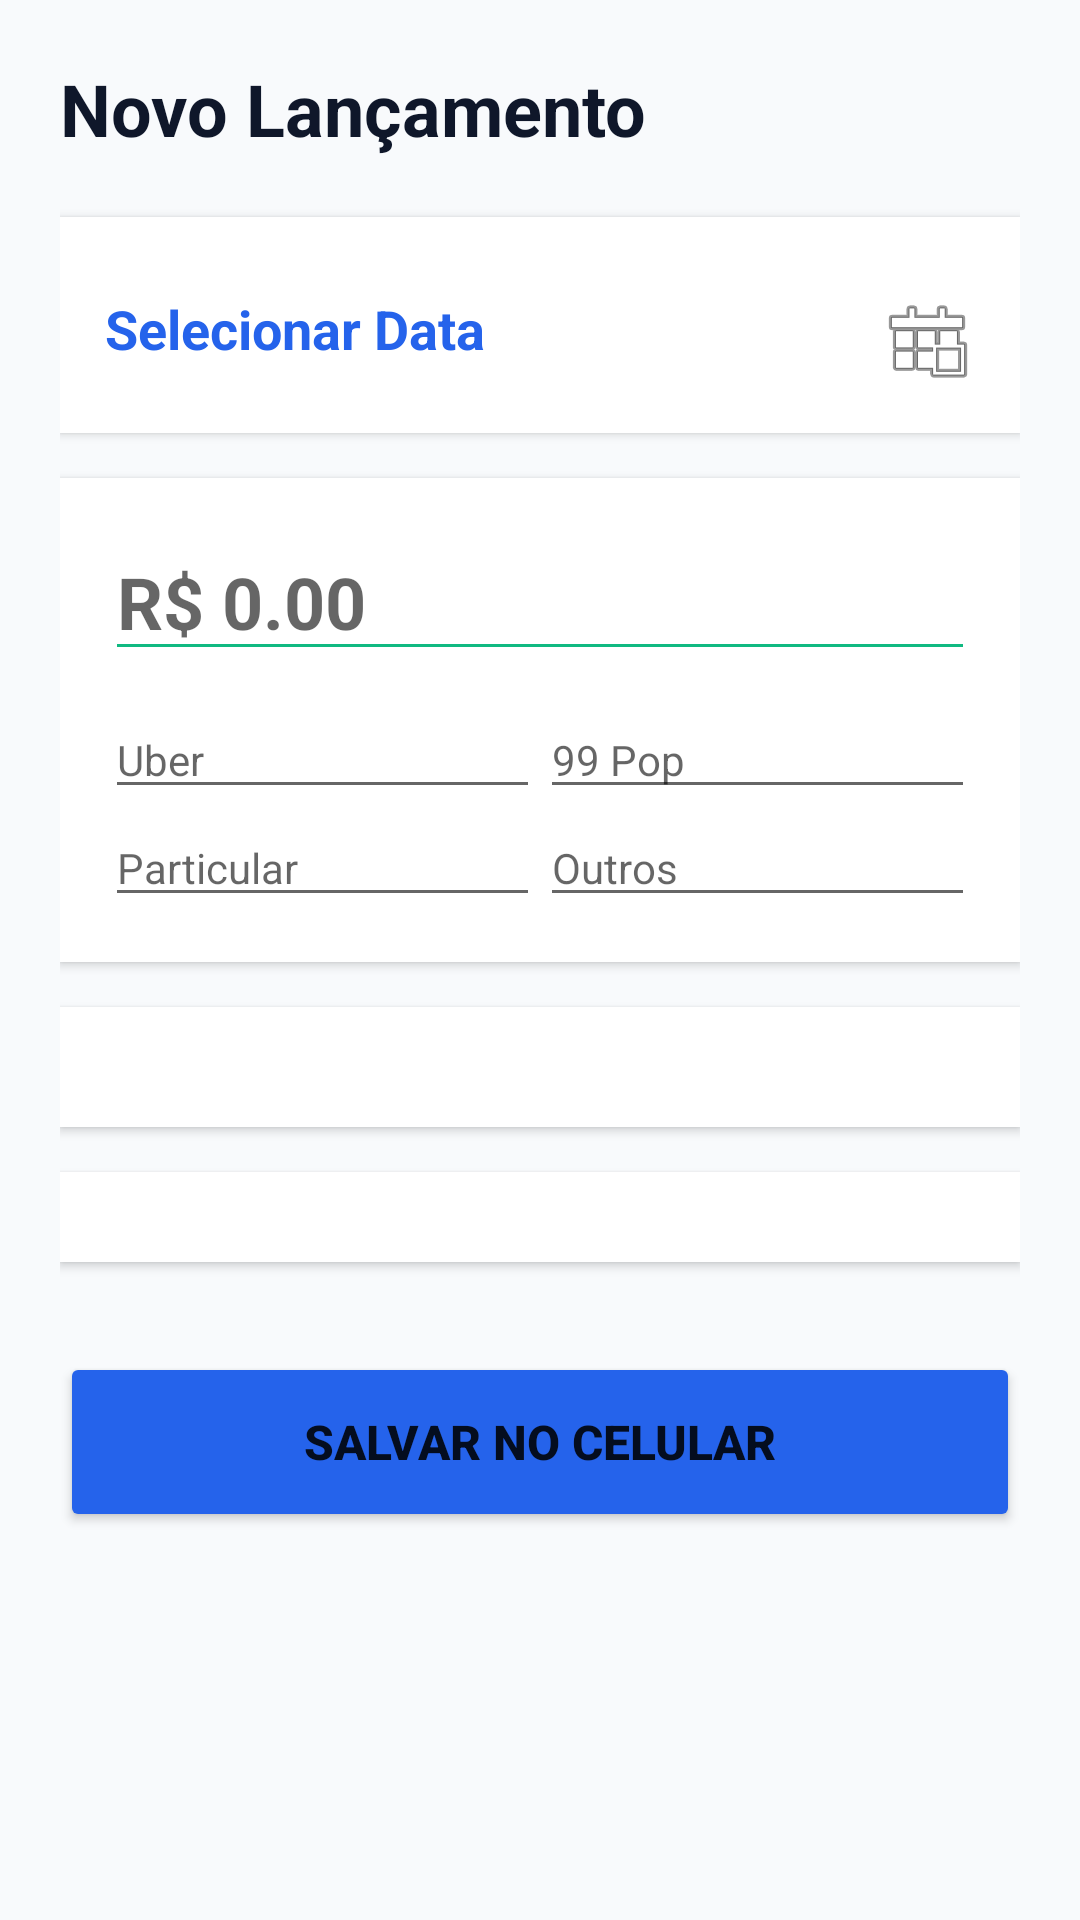

The Android layout XML behind this screen, and the referenced resources:
<!-- AndroidManifest.xml: application theme Theme.MotoristaProAndroid -->
<!-- res/layout/activity_add_daily.xml -->
<?xml version="1.0" encoding="utf-8"?>
<ScrollView xmlns:android="http://schemas.android.com/apk/res/android"
    android:layout_width="match_parent"
    android:layout_height="match_parent"
    android:background="#F8FAFC"
    android:fillViewport="true">

    <LinearLayout
        android:layout_width="match_parent"
        android:layout_height="wrap_content"
        android:orientation="vertical"
        android:padding="20dp">

        
        <TextView
            android:layout_width="wrap_content"
            android:layout_height="wrap_content"
            android:text="Novo Lançamento"
            android:textSize="24sp"
            android:textStyle="bold"
            android:textColor="#0F172A"
            android:layout_marginBottom="20dp"/>

        
        <LinearLayout
            android:layout_width="match_parent"
            android:layout_height="wrap_content"
            android:orientation="vertical"
            android:background="#FFFFFF"
            android:padding="15dp"
            android:elevation="2dp"
            android:layout_marginBottom="15dp">
            
            <TextView
                android:text="DATA DO TRABALHO"
                android:textSize="11sp"
                android:textStyle="bold"
                android:textColor="#64748B"/>
                
            <TextView
                android:id="@+id/tvDate"
                android:layout_width="match_parent"
                android:layout_height="wrap_content"
                android:text="Selecionar Data"
                android:textSize="18sp"
                android:textStyle="bold"
                android:textColor="#2563EB"
                android:paddingTop="10dp"
                android:drawableEnd="@android:drawable/ic_menu_today"/>
        </LinearLayout>

        
        <LinearLayout
            android:layout_width="match_parent"
            android:layout_height="wrap_content"
            android:orientation="vertical"
            android:background="#FFFFFF"
            android:padding="15dp"
            android:elevation="2dp"
            android:layout_marginBottom="15dp">
            
            <TextView
                android:text="FATURAMENTO TOTAL"
                android:textSize="11sp"
                android:textStyle="bold"
                android:textColor="#64748B"/>
                
            <EditText
                android:id="@+id/etTotal"
                android:layout_width="match_parent"
                android:layout_height="wrap_content"
                android:hint="R$ 0.00"
                android:textSize="24sp"
                android:textStyle="bold"
                android:textColor="#10B981"
                android:inputType="numberDecimal"
                android:backgroundTint="#10B981"/>

            <TextView
                android:text="Detalhar (Opcional)"
                android:textSize="10sp"
                android:layout_marginTop="10dp"
                android:textColor="#94A3B8"/>

            <LinearLayout android:layout_width="match_parent" android:layout_height="wrap_content" android:orientation="horizontal" android:weightSum="2">
                <EditText android:id="@+id/etUber" android:layout_width="0dp" android:layout_height="wrap_content" android:layout_weight="1" android:hint="Uber" android:inputType="numberDecimal" android:textSize="14sp"/>
                <EditText android:id="@+id/et99" android:layout_width="0dp" android:layout_height="wrap_content" android:layout_weight="1" android:hint="99 Pop" android:inputType="numberDecimal" android:textSize="14sp"/>
            </LinearLayout>
            <LinearLayout android:layout_width="match_parent" android:layout_height="wrap_content" android:orientation="horizontal" android:weightSum="2">
                <EditText android:id="@+id/etPart" android:layout_width="0dp" android:layout_height="wrap_content" android:layout_weight="1" android:hint="Particular" android:inputType="numberDecimal" android:textSize="14sp"/>
                <EditText android:id="@+id/etOutros" android:layout_width="0dp" android:layout_height="wrap_content" android:layout_weight="1" android:hint="Outros" android:inputType="numberDecimal" android:textSize="14sp"/>
            </LinearLayout>
        </LinearLayout>

        
        <LinearLayout
            android:layout_width="match_parent"
            android:layout_height="wrap_content"
            android:orientation="vertical"
            android:background="#FFFFFF"
            android:padding="15dp"
            android:elevation="2dp"
            android:layout_marginBottom="15dp">
            
            <TextView android:text="DESPESAS DO DIA" android:textSize="11sp" android:textStyle="bold" android:textColor="#EF4444"/>
            
            <LinearLayout android:layout_width="match_parent" android:layout_height="wrap_content" android:orientation="horizontal" android:weightSum="3" android:layout_marginTop="10dp">
                <LinearLayout android:orientation="vertical" android:layout_width="0dp" android:layout_weight="1">
                    <TextView android:text="Combustível" android:textSize="10sp"/>
                    <EditText android:id="@+id/etComb" android:layout_width="match_parent" android:layout_height="wrap_content" android:inputType="numberDecimal" android:hint="0.00"/>
                </LinearLayout>
                <LinearLayout android:orientation="vertical" android:layout_width="0dp" android:layout_weight="1">
                    <TextView android:text="Alimentação" android:textSize="10sp"/>
                    <EditText android:id="@+id/etAlim" android:layout_width="match_parent" android:layout_height="wrap_content" android:inputType="numberDecimal" android:hint="0.00"/>
                </LinearLayout>
                <LinearLayout android:orientation="vertical" android:layout_width="0dp" android:layout_weight="1">
                    <TextView android:text="Manutenção" android:textSize="10sp"/>
                    <EditText android:id="@+id/etManu" android:layout_width="match_parent" android:layout_height="wrap_content" android:inputType="numberDecimal" android:hint="0.00"/>
                </LinearLayout>
            </LinearLayout>
        </LinearLayout>

        
        <LinearLayout
            android:layout_width="match_parent"
            android:layout_height="wrap_content"
            android:orientation="horizontal"
            android:background="#FFFFFF"
            android:padding="15dp"
            android:elevation="2dp"
            android:layout_marginBottom="30dp"
            android:weightSum="2">
            
            <LinearLayout android:orientation="vertical" android:layout_width="0dp" android:layout_weight="1" android:paddingEnd="10dp">
                <TextView android:text="KM TOTAL" android:textSize="11sp" android:textStyle="bold" android:textColor="#64748B"/>
                <EditText android:id="@+id/etKm" android:layout_width="match_parent" android:layout_height="wrap_content" android:inputType="numberDecimal" android:hint="0.0"/>
            </LinearLayout>
            
            <LinearLayout android:orientation="vertical" android:layout_width="0dp" android:layout_weight="1" android:paddingStart="10dp">
                <TextView android:text="HORAS" android:textSize="11sp" android:textStyle="bold" android:textColor="#64748B"/>
                <EditText android:id="@+id/etHoras" android:layout_width="match_parent" android:layout_height="wrap_content" android:inputType="numberDecimal" android:hint="0.0"/>
            </LinearLayout>
        </LinearLayout>

        <Button
            android:id="@+id/btnSave"
            android:layout_width="match_parent"
            android:layout_height="60dp"
            android:text="SALVAR NO CELULAR"
            android:backgroundTint="#2563EB"
            android:textSize="16sp"
            android:textStyle="bold"/>

    </LinearLayout>
</ScrollView>
<!-- resources referenced by this layout -->
<resources>
  <style name="Theme.MotoristaProAndroid" parent="Theme.MaterialComponents.DayNight.NoActionBar">
          
          <item name="colorPrimary">@color/primary</item>
          <item name="colorPrimaryVariant">@color/primary_dark</item>
          <item name="colorOnPrimary">@color/white</item>
          
          
          <item name="android:statusBarColor">?attr/colorPrimaryVariant</item>
          
          
          <item name="android:windowNoTitle">true</item>
      </style>
  <color name="primary">#2563EB</color>
  <color name="primary_dark">#1D4ED8</color>
  <color name="white">#FFFFFF</color>
</resources>
